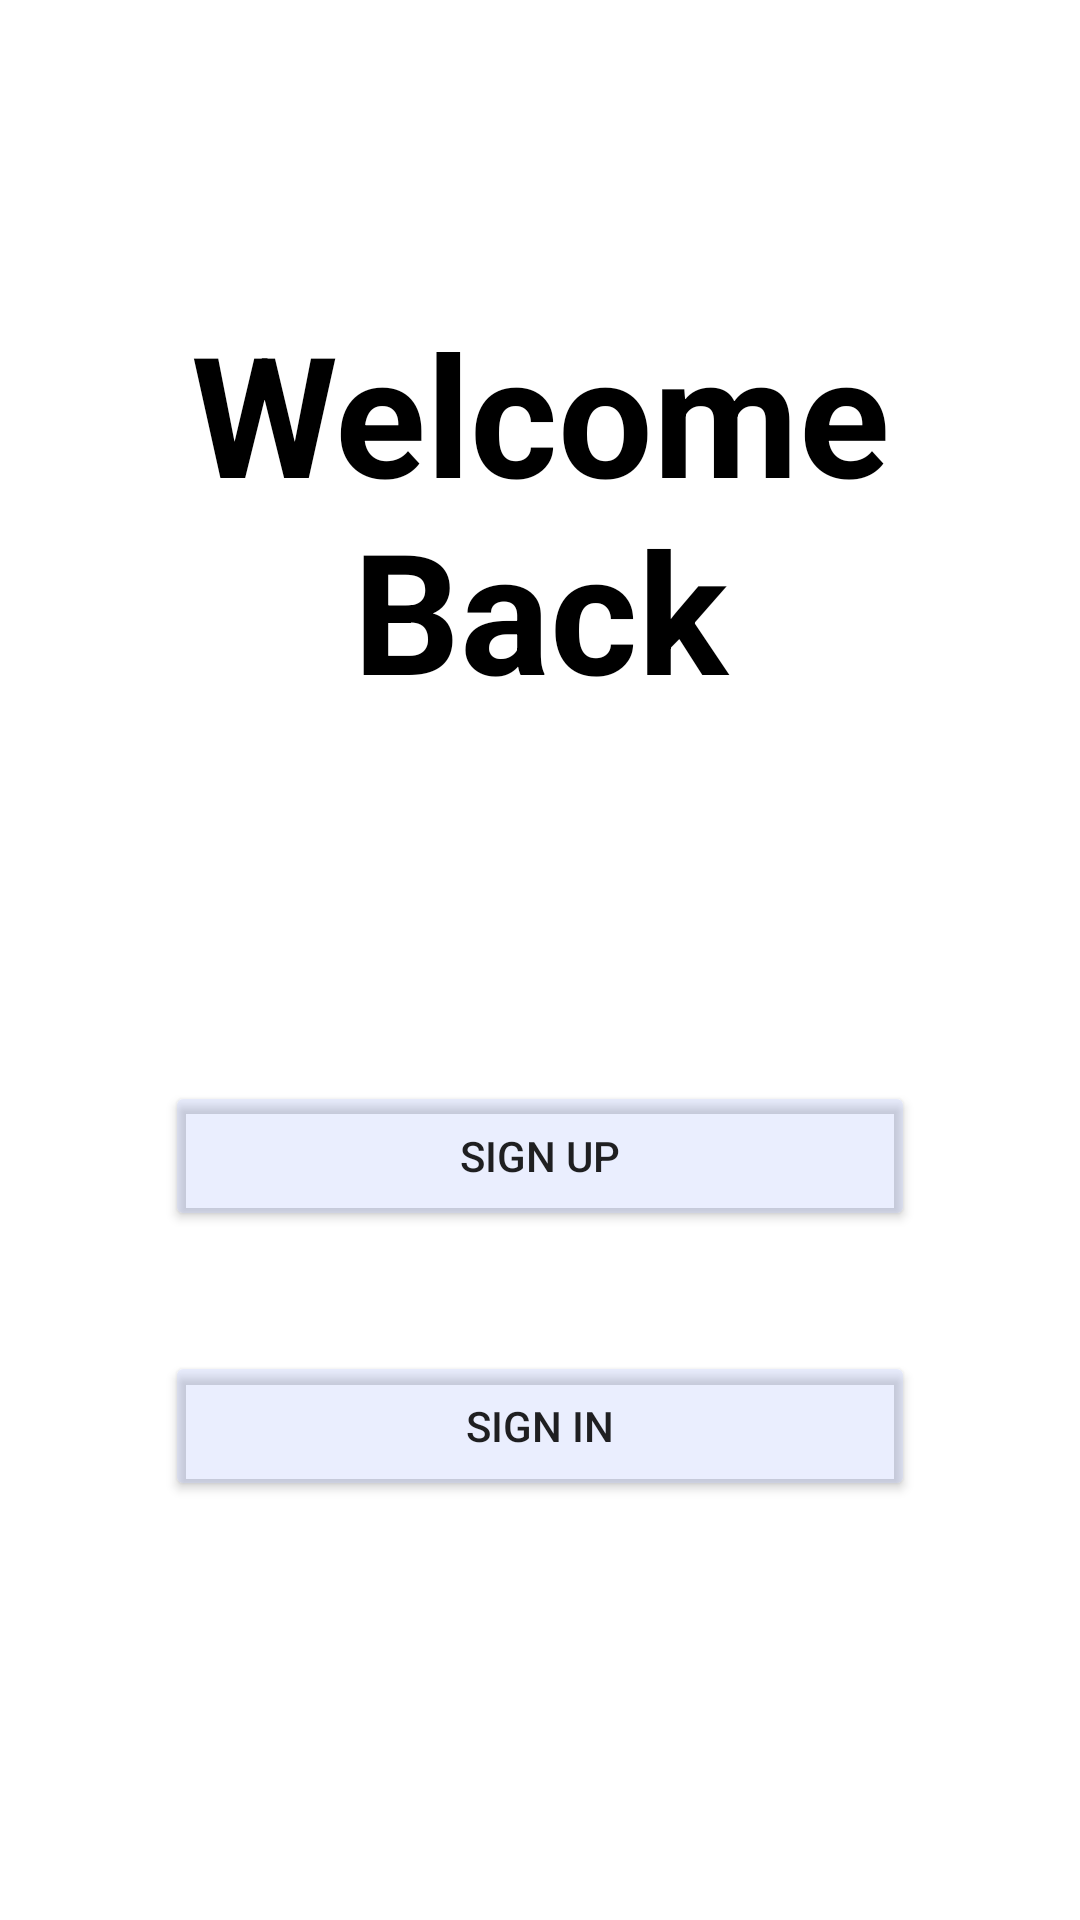

Produce the Android XML layout that renders to this screen, including the resource entries it uses.
<!-- AndroidManifest.xml: application theme Theme.Tics -->
<!-- res/layout/activity_start_screen.xml -->
<?xml version="1.0" encoding="utf-8"?>
<RelativeLayout xmlns:android="http://schemas.android.com/apk/res/android"
    xmlns:app="http://schemas.android.com/apk/res-auto"
    xmlns:tools="http://schemas.android.com/tools"
    android:layout_width="match_parent"
    android:layout_height="match_parent"
    android:background="@drawable/background"
    tools:context=".Start_screen">

    <TextView
        android:layout_width="match_parent"
        android:layout_height="wrap_content"
        android:layout_marginStart="30dp"
        android:layout_marginTop="100dp"
        android:layout_marginEnd="30dp"
        android:layout_marginBottom="100dp"
        android:gravity="center"
        android:text="Welcome Back"
        android:textColor="@color/black"
        android:textSize="56dp"
        android:textStyle="bold"
        android:id="@+id/welcome"/>
    <Button
        android:layout_width="250dp"
        android:layout_height="50dp"
        android:id="@+id/sign_up1"
        android:layout_below="@id/welcome"
        android:text="Sign up"
        android:backgroundTint="#40adbdfa"
        android:layout_centerHorizontal="true"
        android:layout_margin="20dp"/>

    <Button
        android:layout_width="250dp"
        android:layout_height="50dp"
        android:id="@+id/sign_in1"
        android:layout_below="@id/sign_up1"
        android:text="Sign in"
        android:backgroundTint="#40adbdfa"
        android:layout_centerHorizontal="true"
        android:layout_margin="20dp"/>

</RelativeLayout>
<!-- resources referenced by this layout -->
<resources>
  <style name="Theme.Tics" parent="Theme.MaterialComponents.DayNight.DarkActionBar">
          
          <item name="colorPrimary">@color/purple_500</item>
          <item name="colorPrimaryVariant">@color/purple_700</item>
          <item name="colorOnPrimary">@color/white</item>
          
          <item name="colorSecondary">@color/teal_200</item>
          <item name="colorSecondaryVariant">@color/teal_700</item>
          <item name="colorOnSecondary">@color/black</item>
          
          <item name="android:statusBarColor">?attr/colorPrimaryVariant</item>
          
      </style>
  <!-- not gathered from this repository: default colours our renderer supplied (Android Studio template values) -->
  <color name="purple_500">#FF6200EE</color>
  <color name="purple_700">#FF3700B3</color>
  <color name="teal_200">#FF03DAC5</color>
  <color name="teal_700">#FF018786</color>
  <color name="black">#FF000000</color>
  <color name="white">#FFFFFFFF</color>
</resources>
